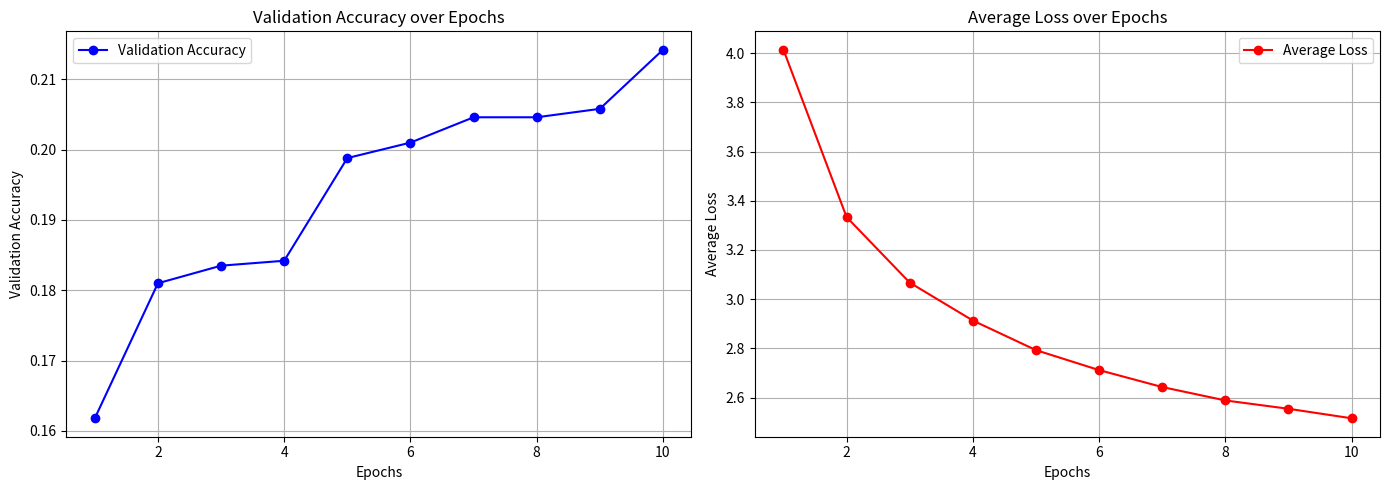

Generate this figure with matplotlib:
import matplotlib.pyplot as plt

# Define the data for the epochs
epochs = list(range(1, 11))
average_losses = [4.0141, 3.3338, 3.0673, 2.9131, 2.7927, 2.7115, 2.6426, 2.5881, 2.5542, 2.5155]
validation_accuracies = [0.1618, 0.1810, 0.1835, 0.1842, 0.1988, 0.2010, 0.2046, 0.2046, 0.2058, 0.2142]

# Plotting validation accuracy and average accuracy
plt.figure(figsize=(14, 5))

# Validation Accuracy plot
plt.subplot(1, 2, 1)
plt.plot(epochs, validation_accuracies, marker='o', color='blue', label='Validation Accuracy')
plt.title('Validation Accuracy over Epochs')
plt.xlabel('Epochs')
plt.ylabel('Validation Accuracy')
plt.grid(True)
plt.legend()

# Average Loss plot
plt.subplot(1, 2, 2)
plt.plot(epochs, average_losses, marker='o', color='red', label='Average Loss')
plt.title('Average Loss over Epochs')
plt.xlabel('Epochs')
plt.ylabel('Average Loss')
plt.grid(True)
plt.legend()

plt.tight_layout()
plt.show()
